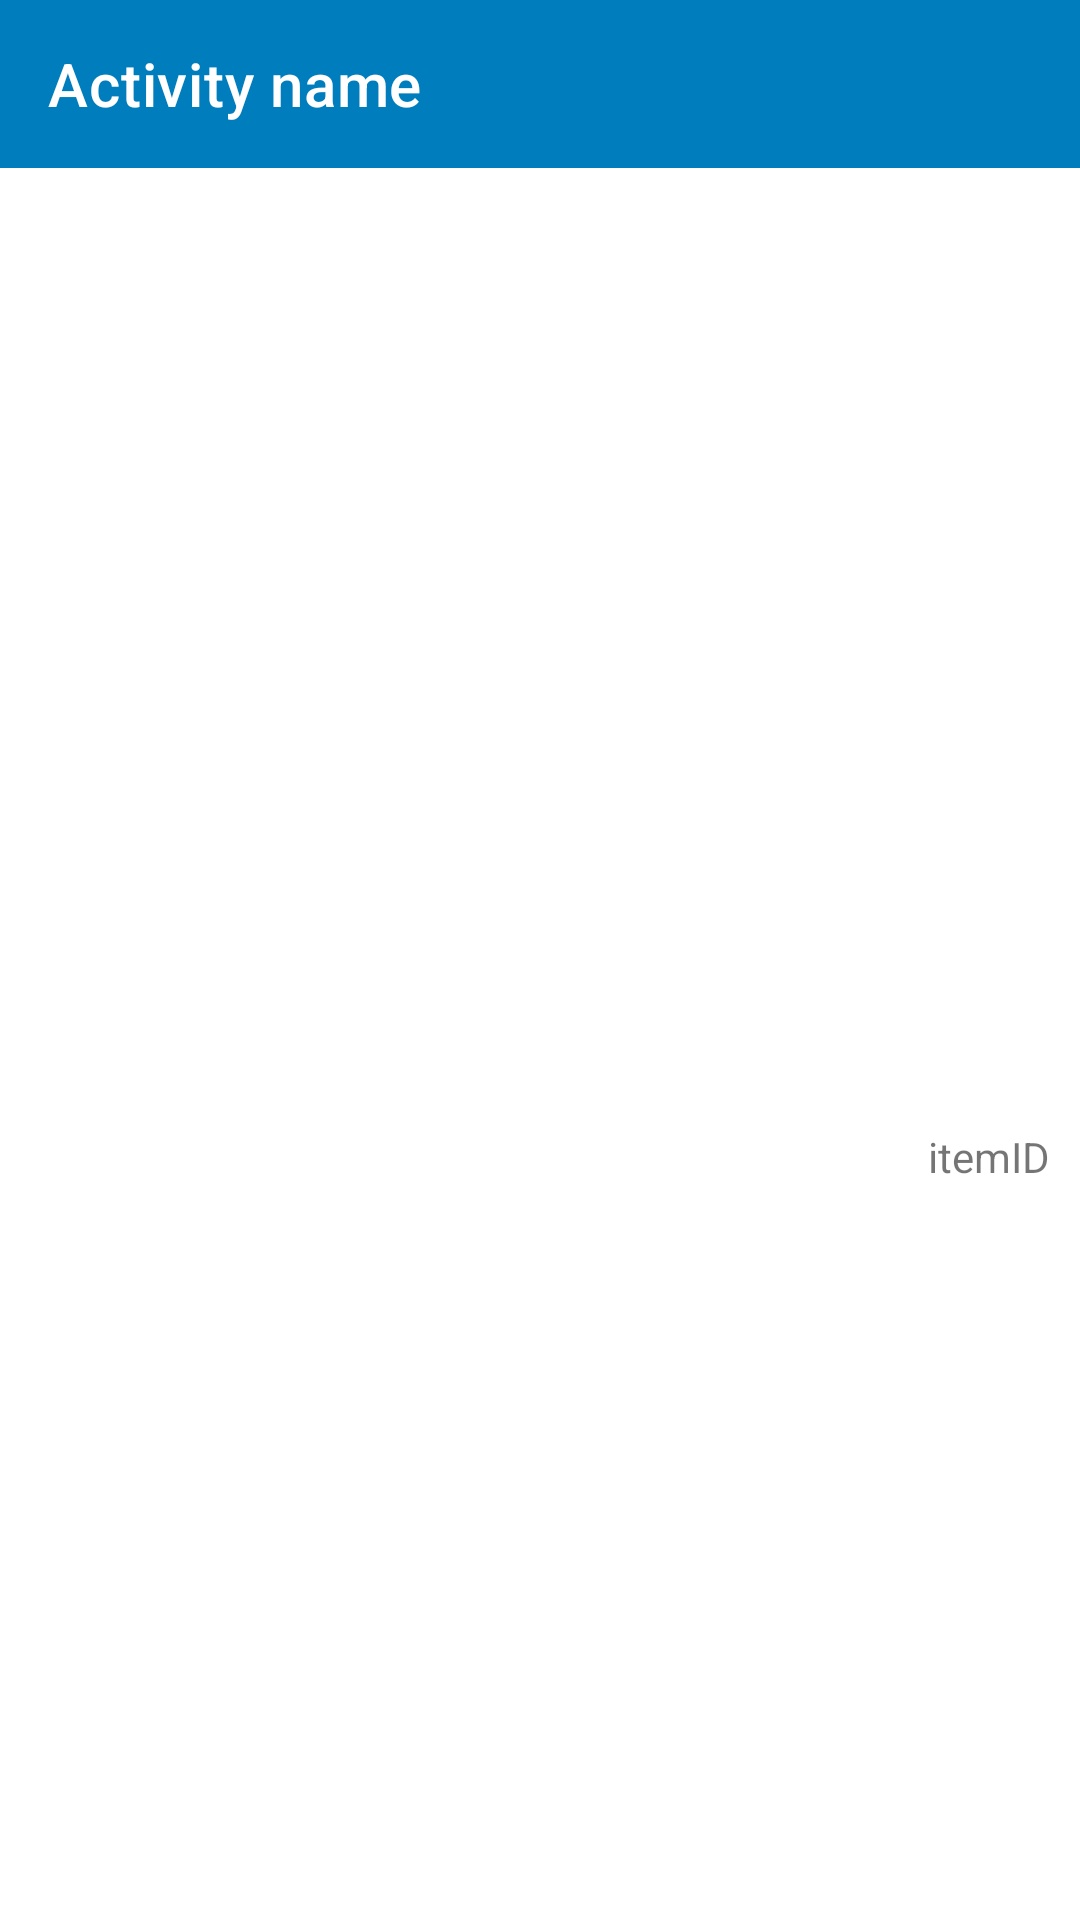

This screen was rendered from an Android layout file. Write that file and the resources it references.
<!-- AndroidManifest.xml: application theme Theme.Aptonia -->
<!-- res/layout/activity_item_manage.xml -->
<?xml version="1.0" encoding="utf-8"?>
<androidx.constraintlayout.widget.ConstraintLayout xmlns:android="http://schemas.android.com/apk/res/android"
    xmlns:app="http://schemas.android.com/apk/res-auto"
    android:layout_width="match_parent"
    android:layout_height="match_parent">

    <androidx.appcompat.widget.Toolbar
        android:id="@+id/item_manage_activity_toolbar"
        android:layout_width="match_parent"
        android:layout_height="wrap_content"
        android:background="@color/primaryColor"
        app:layout_constraintEnd_toEndOf="parent"
        app:layout_constraintStart_toStartOf="parent"
        app:layout_constraintTop_toTopOf="parent"
        app:title="@string/activity_name"
        app:titleTextColor="@color/white" />

    <ImageView
        android:id="@+id/item_image_item_manage_activity"
        android:layout_width="300dp"
        android:layout_height="300dp"
        android:layout_margin="10dp"
        android:contentDescription="@string/item_image"
        app:layout_constraintEnd_toEndOf="parent"
        app:layout_constraintStart_toStartOf="parent"
        app:layout_constraintTop_toBottomOf="@id/item_manage_activity_toolbar" />

    <TextView
        android:layout_width="wrap_content"
        android:layout_height="wrap_content"
        android:layout_margin="10dp"
        android:text="@string/itemID"
        app:layout_constraintEnd_toEndOf="parent"
        app:layout_constraintTop_toBottomOf="@+id/item_image_item_manage_activity"

        />

</androidx.constraintlayout.widget.ConstraintLayout>
<!-- resources referenced by this layout -->
<resources>
  <color name="primaryColor">#007DBC</color>
  <color name="white">#FFFFFFFF</color>
  <string name="activity_name">Activity name</string>
  <string name="itemID">itemID</string>
  <string name="item_image">Item image</string>
  <style name="Theme.Aptonia" parent="Theme.MaterialComponents.Light.NoActionBar">
          
          <item name="colorPrimary">@color/primaryColor</item>
          <item name="colorPrimaryVariant">@color/primaryColorVariant</item>
          <item name="colorOnPrimary">@color/white</item>
          
          <item name="colorSecondary">@color/teal_200</item>
          <item name="colorSecondaryVariant">@color/teal_700</item>
          <item name="colorOnSecondary">@color/black</item>
          
          <item name="android:statusBarColor">?attr/colorPrimaryVariant</item>
          
      </style>
  <color name="primaryColorVariant">#005DBC</color>
  <color name="teal_200">#FF03DAC5</color>
  <color name="teal_700">#FF018786</color>
  <color name="black">#FF000000</color>
</resources>
